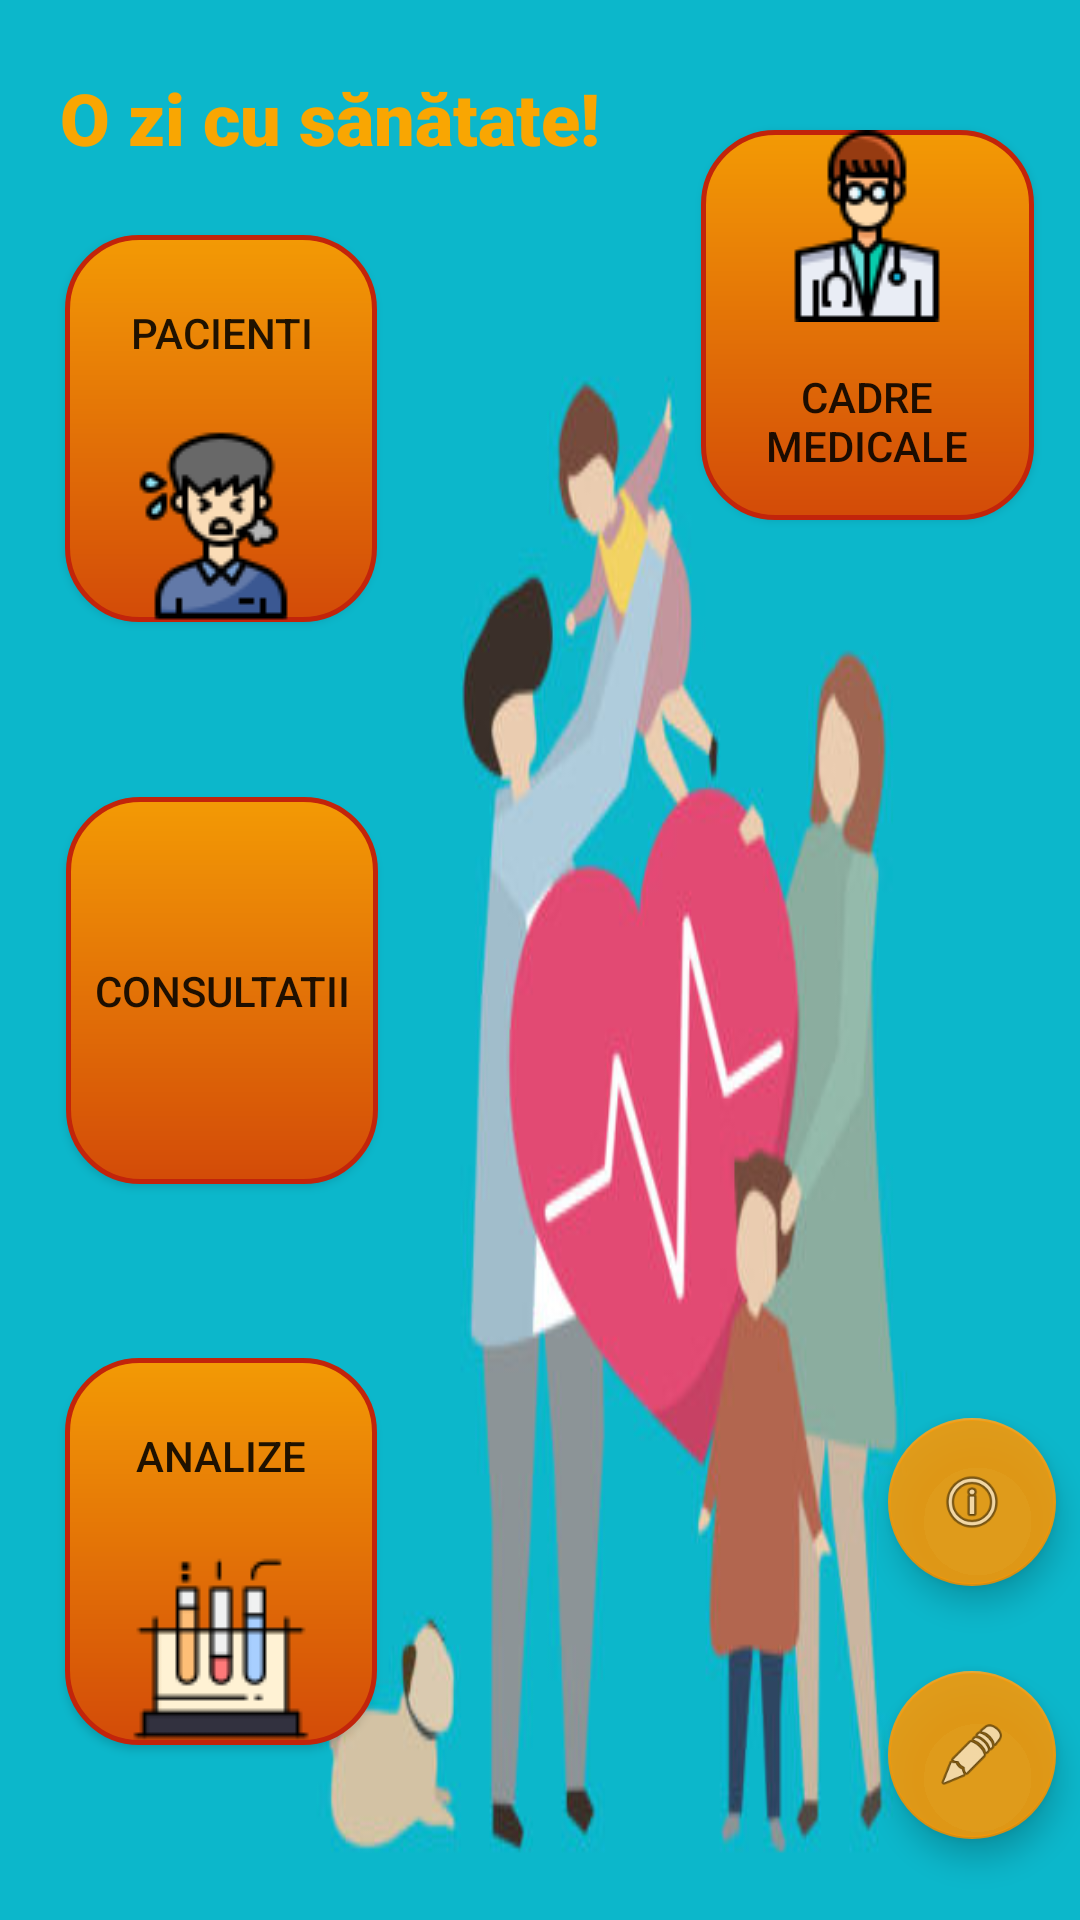

Android layout source for this screen:
<!-- AndroidManifest.xml: application theme AppTheme -->
<!-- res/layout/activity_welcome.xml -->
<?xml version="1.0" encoding="utf-8"?>

<androidx.constraintlayout.widget.ConstraintLayout xmlns:android="http://schemas.android.com/apk/res/android"
    xmlns:app="http://schemas.android.com/apk/res-auto"
    xmlns:tools="http://schemas.android.com/tools"
    android:layout_width="match_parent"
    android:layout_height="match_parent"
    android:background="@drawable/welcome_background"
    android:gravity="center"
    tools:context=".WelcomeActivity" >


    <Button
        android:id="@+id/welcome_cadreMedicale_btn"
        android:layout_width="111dp"
        android:layout_height="130dp"
        android:background="@drawable/roundedbtn"
        android:drawableTop="@drawable/welcome_cadremedicale2_icon"

        android:text="@string/cadre_medicale"
        app:layout_constraintBottom_toBottomOf="parent"
        app:layout_constraintEnd_toEndOf="parent"
        app:layout_constraintHorizontal_bias="0.939"
        app:layout_constraintStart_toStartOf="parent"
        app:layout_constraintTop_toTopOf="parent"
        app:layout_constraintVertical_bias="0.085" />

    <Button
        android:id="@+id/welcome_pacienti_btn"
        android:layout_width="104dp"
        android:layout_height="129dp"
        android:layout_marginTop="20dp"
        android:background="@drawable/roundedbtn"
        android:drawableBottom="@drawable/welcome_pacienti_icon"
        android:text="@string/pacienti"
        app:layout_constraintBottom_toTopOf="@id/welcome_consultatii_btn"
        app:layout_constraintEnd_toEndOf="parent"
        app:layout_constraintHorizontal_bias="0.084"
        app:layout_constraintStart_toStartOf="parent"
        app:layout_constraintTop_toTopOf="parent"
        app:layout_constraintVertical_bias="0.149" />

    <Button
        android:id="@+id/welcome_consultatii_btn"
        android:layout_width="104dp"
        android:layout_height="129dp"
        android:background="@drawable/roundedbtn"
        android:drawableBottom="@drawable/welcome_consultatii_icon"
        android:text="@string/consultatii"
        app:layout_constraintBottom_toTopOf="@id/welcome_analize_btn"
        app:layout_constraintEnd_toEndOf="parent"
        app:layout_constraintHorizontal_bias="0.086"
        app:layout_constraintStart_toStartOf="parent"
        app:layout_constraintTop_toBottomOf="@+id/welcome_pacienti_btn"
        app:layout_constraintVertical_bias="0.13" />

    <Button
        android:id="@+id/welcome_analize_btn"
        android:layout_width="104dp"
        android:layout_height="129dp"
        android:background="@drawable/roundedbtn"
        android:drawableBottom="@drawable/welcome_analize_icon"
        android:text="@string/analize"
        app:layout_constraintBottom_toBottomOf="parent"
        app:layout_constraintEnd_toEndOf="parent"
        app:layout_constraintHorizontal_bias="0.084"
        app:layout_constraintStart_toStartOf="parent"
        app:layout_constraintTop_toBottomOf="@+id/welcome_consultatii_btn" />

    <TextView
        android:id="@+id/welcome_o_zi_cu_san"
        android:layout_width="wrap_content"
        android:layout_height="wrap_content"
        android:layout_marginTop="20dp"
        android:layout_marginBottom="20dp"
        android:text="@string/o_zi_cu_s_n_tate"
        android:textColor="#F9A602"
        android:textSize="24sp"
        app:fontFamily="sans-serif-black"
        app:layout_constraintBottom_toTopOf="@+id/welcome_pacienti_btn"
        app:layout_constraintEnd_toEndOf="parent"
        app:layout_constraintHorizontal_bias="0.112"
        app:layout_constraintStart_toStartOf="parent"
        app:layout_constraintTop_toTopOf="parent" />


    <com.google.android.material.floatingactionbutton.FloatingActionButton
        android:id="@+id/fab_welcome_settings"
        android:layout_width="wrap_content"
        android:layout_height="56dp"
        android:layout_marginTop="8dp"
        android:layout_marginEnd="8dp"
        android:layout_marginRight="8dp"
        android:layout_marginBottom="60dp"
        android:clickable="true"
        android:contentDescription="@string/settings"
        android:focusable="true"
        app:backgroundTint="#DDFF9800"
        app:layout_constraintBottom_toBottomOf="parent"
        app:layout_constraintEnd_toEndOf="parent"
        app:layout_constraintTop_toBottomOf="@+id/welcome_analize_btn"
        app:srcCompat="@android:drawable/ic_menu_edit" />

    <com.google.android.material.floatingactionbutton.FloatingActionButton
        android:id="@+id/fab_welcome_about_us"
        android:layout_width="wrap_content"
        android:layout_height="wrap_content"
        android:layout_marginEnd="8dp"
        android:layout_marginRight="8dp"
        android:layout_marginBottom="8dp"
        android:clickable="true"
        android:focusable="true"
        android:contentDescription="@string/about_us"
        app:backgroundTint="#DDFF9800"
        app:layout_constraintBottom_toTopOf="@+id/fab_welcome_settings"
        app:layout_constraintEnd_toEndOf="parent"
        app:layout_constraintTop_toTopOf="parent"
        app:layout_constraintVertical_bias="0.959"
        app:srcCompat="@android:drawable/ic_menu_info_details" />

</androidx.constraintlayout.widget.ConstraintLayout>
<!-- resources referenced by this layout -->
<resources>
  <!-- drawable roundedbtn (drawable-v21) -->
  <?xml version="1.0" encoding="utf-8"?>
  
  <shape xmlns:android="http://schemas.android.com/apk/res/android"
      android:shape="rectangle">
      <stroke android:width="5px" android:color="#C2240B"/>
      <gradient android:startColor="#F39A05"
          android:endColor="#D34B08"
          android:angle="270" />
      <corners android:radius="3dp" />
      <corners android:bottomRightRadius="24dp"
          android:bottomLeftRadius="24dp"
          android:topRightRadius="24dp"
          android:topLeftRadius="24dp"/>
  </shape>
  <!-- drawable welcome_analize_icon: png bitmap (drawable-v21, 1827 bytes) -->
  <!-- drawable welcome_background: jpg bitmap (drawable-v21, 37121 bytes) -->
  <!-- drawable welcome_cadremedicale2_icon: png bitmap (drawable-v21, 2880 bytes) -->
  <!-- drawable welcome_pacienti_icon: png bitmap (drawable-v21, 3512 bytes) -->
  <string name="about_us">About us</string>
  <string name="analize">Analize</string>
  <string name="cadre_medicale">Cadre Medicale</string>
  <string name="consultatii">Consultatii</string>
  <string name="o_zi_cu_s_n_tate">O zi cu sănătate!</string>
  <string name="pacienti">Pacienti</string>
  <string name="settings">Settings</string>
  <style name="AppTheme" parent="Theme.AppCompat.Light.DarkActionBar">
          
          <item name="colorPrimary">@color/colorPrimary</item>
          <item name="colorPrimaryDark">@color/colorPrimaryDark</item>
          <item name="colorAccent">@color/colorAccent</item>
      </style>
  <color name="colorPrimary">#6200EE</color>
  <color name="colorPrimaryDark">#3700B3</color>
  <color name="colorAccent">#03DAC5</color>
</resources>
